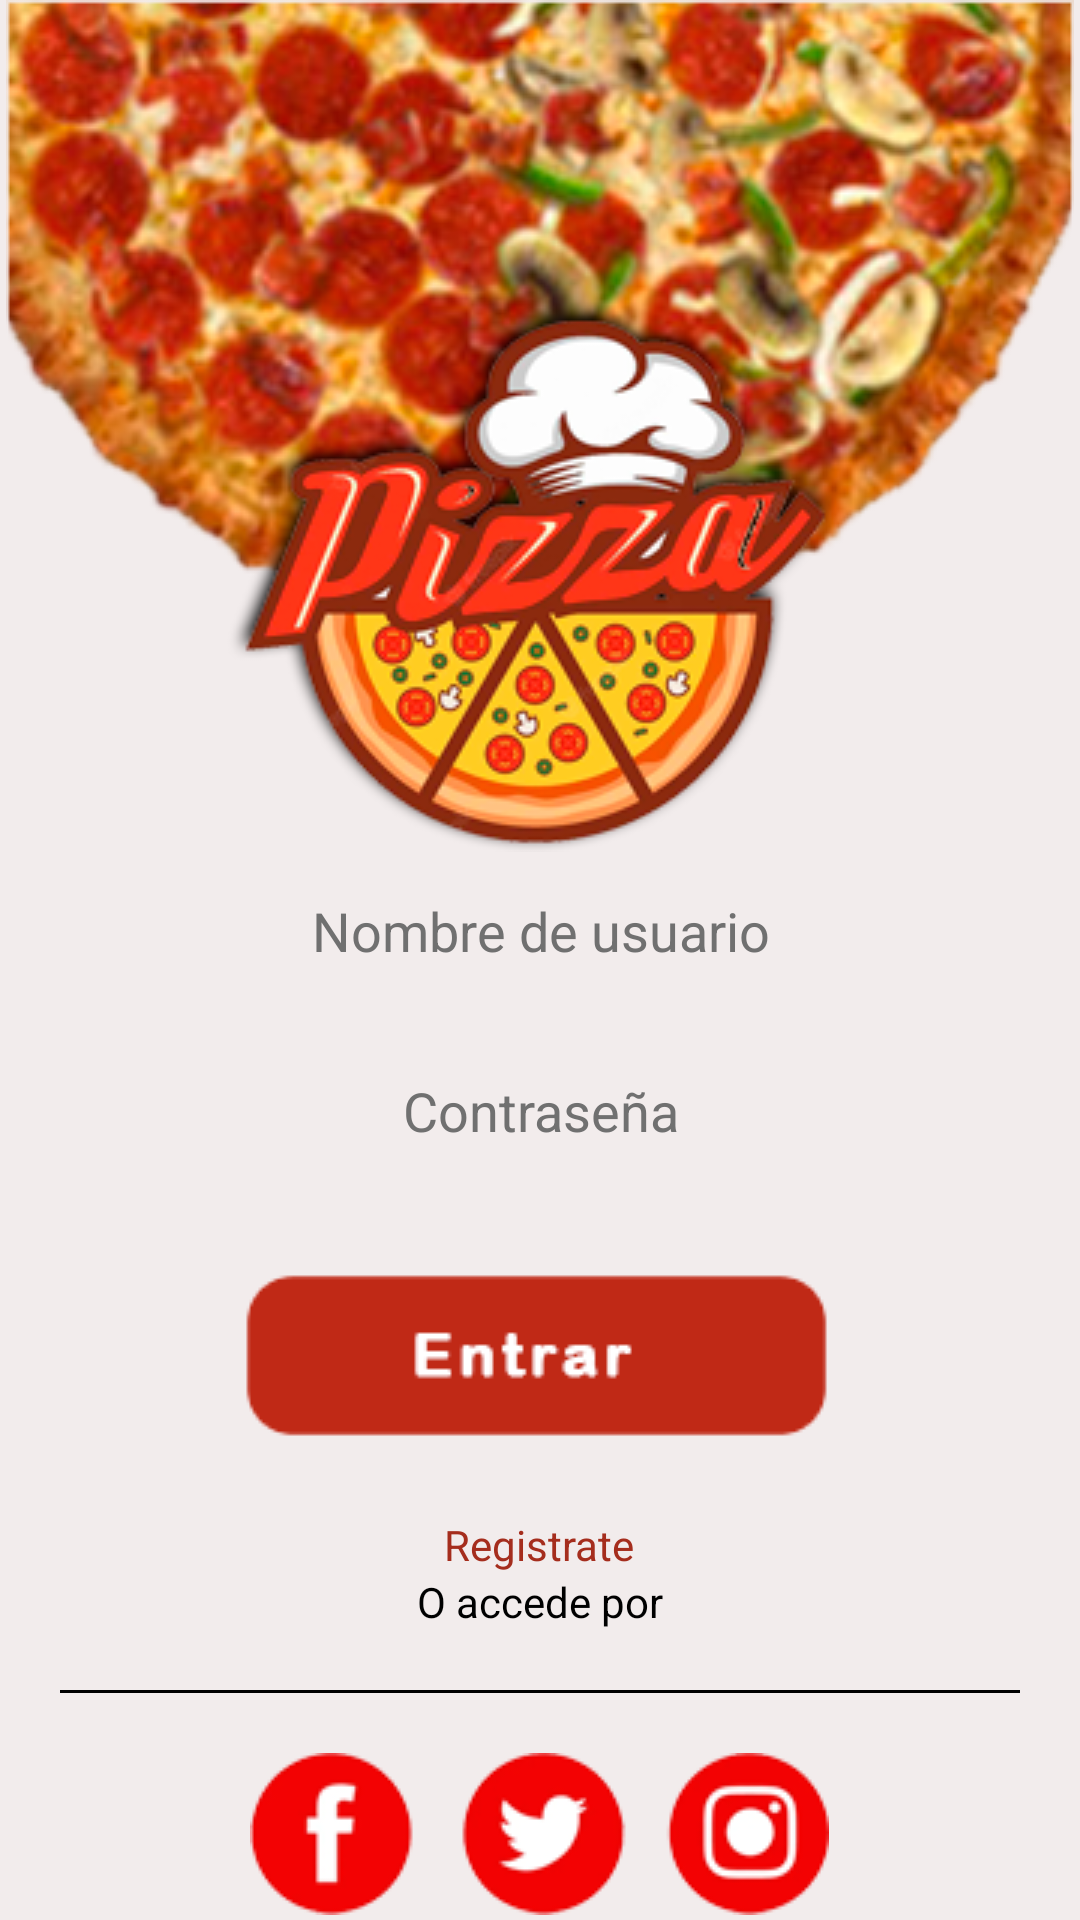

Here is an Android app screen rendered from its layout file. Give the layout XML and the strings, colors and styles it references.
<!-- AndroidManifest.xml: application theme Theme.ExperienciaDeUsuario -->
<!-- res/layout/activity_login.xml -->
<?xml version="1.0" encoding="utf-8"?>
<androidx.constraintlayout.widget.ConstraintLayout xmlns:android="http://schemas.android.com/apk/res/android"
    xmlns:app="http://schemas.android.com/apk/res-auto"
    xmlns:tools="http://schemas.android.com/tools"
    android:layout_width="match_parent"
    android:layout_height="match_parent"
    tools:context=".LoginActivity"
    android:background="@color/fondo">

    <LinearLayout
        android:layout_width="match_parent"
        android:layout_height="match_parent"
        app:layout_constraintTop_toTopOf="parent"
        app:layout_constraintBottom_toBottomOf="parent"
        app:layout_constraintEnd_toEndOf="parent"
        app:layout_constraintStart_toStartOf="parent"
        android:orientation="vertical">

        <ImageView
            android:layout_width="match_parent"
            android:layout_height="wrap_content"
            android:src="@drawable/logo_fondo"/>
        <LinearLayout
            android:layout_width="match_parent"
            android:layout_height="match_parent"
            android:orientation="vertical"
            android:gravity="center">
            <EditText
                android:layout_width="300dp"
                android:layout_height="50dp"
                android:id="@+id/edit_user"
                android:hint="Nombre de usuario"
                android:textAlignment="center"
                android:textColor="@color/black"
                android:textColorHint="@color/grey"
                android:background="@drawable/rounded_corners"
                />
            <EditText
                android:layout_width="300dp"
                android:layout_height="50dp"
                android:id="@+id/edit_pass"
                android:hint="Contraseña"
                android:inputType="textPassword"
                android:textAlignment="center"
                android:textColor="@color/black"
                android:background="@drawable/rounded_corners"
                android:textColorHint="@color/grey"
                android:layout_marginTop="10dp"
                />
            <ImageView
                android:layout_width="wrap_content"
                android:layout_height="wrap_content"
                android:src="@drawable/boton_entrar"
                android:layout_margin="20dp"
                android:id="@+id/btn_login"/>
            <TextView
                android:layout_width="wrap_content"
                android:layout_height="wrap_content"
                android:text="Registrate"
                android:textColor="@color/red_app"
                android:id="@+id/txt_registro"
                />
            <TextView
                android:layout_width="wrap_content"
                android:layout_height="wrap_content"
                android:text="O accede por"
                android:textColor="@color/black"
                />
            <View
                android:layout_width="match_parent"
                android:paddingEnd="50dp"
                android:layout_height="3px"
                android:layout_margin="20dp"
                android:background="@color/black"
                />

            <ImageView
                android:layout_width="wrap_content"
                android:layout_height="wrap_content"
                android:src="@drawable/red_social"
                android:id="@+id/redes"/>
                
        </LinearLayout>
    </LinearLayout>
</androidx.constraintlayout.widget.ConstraintLayout>
<!-- resources referenced by this layout -->
<resources>
  <color name="black">#FF000000</color>
  <color name="fondo">#F2ECEC</color>
  <color name="grey">#707070</color>
  <color name="red_app">#A52D1D</color>
  <!-- drawable boton_entrar: png bitmap (drawable, 2268 bytes) -->
  <!-- drawable logo_fondo: png bitmap (drawable, 167506 bytes) -->
  <!-- drawable red_social: png bitmap (drawable, 12725 bytes) -->
  <style name="Theme.ExperienciaDeUsuario" parent="Theme.MaterialComponents.DayNight.NoActionBar">
          
          <item name="colorPrimary">@color/purple_500</item>
          <item name="colorPrimaryVariant">@color/purple_700</item>
          <item name="colorOnPrimary">@color/white</item>
          
          <item name="colorSecondary">@color/teal_200</item>
          <item name="colorSecondaryVariant">@color/teal_700</item>
          <item name="colorOnSecondary">@color/black</item>
          
          <item name="android:statusBarColor" tools:targetApi="l">?attr/colorPrimaryVariant</item>
          
      </style>
  <color name="purple_500">#FF6200EE</color>
  <color name="purple_700">#FF3700B3</color>
  <color name="white">#FFFFFFFF</color>
  <color name="teal_200">#FF03DAC5</color>
  <color name="teal_700">#FF018786</color>
</resources>
